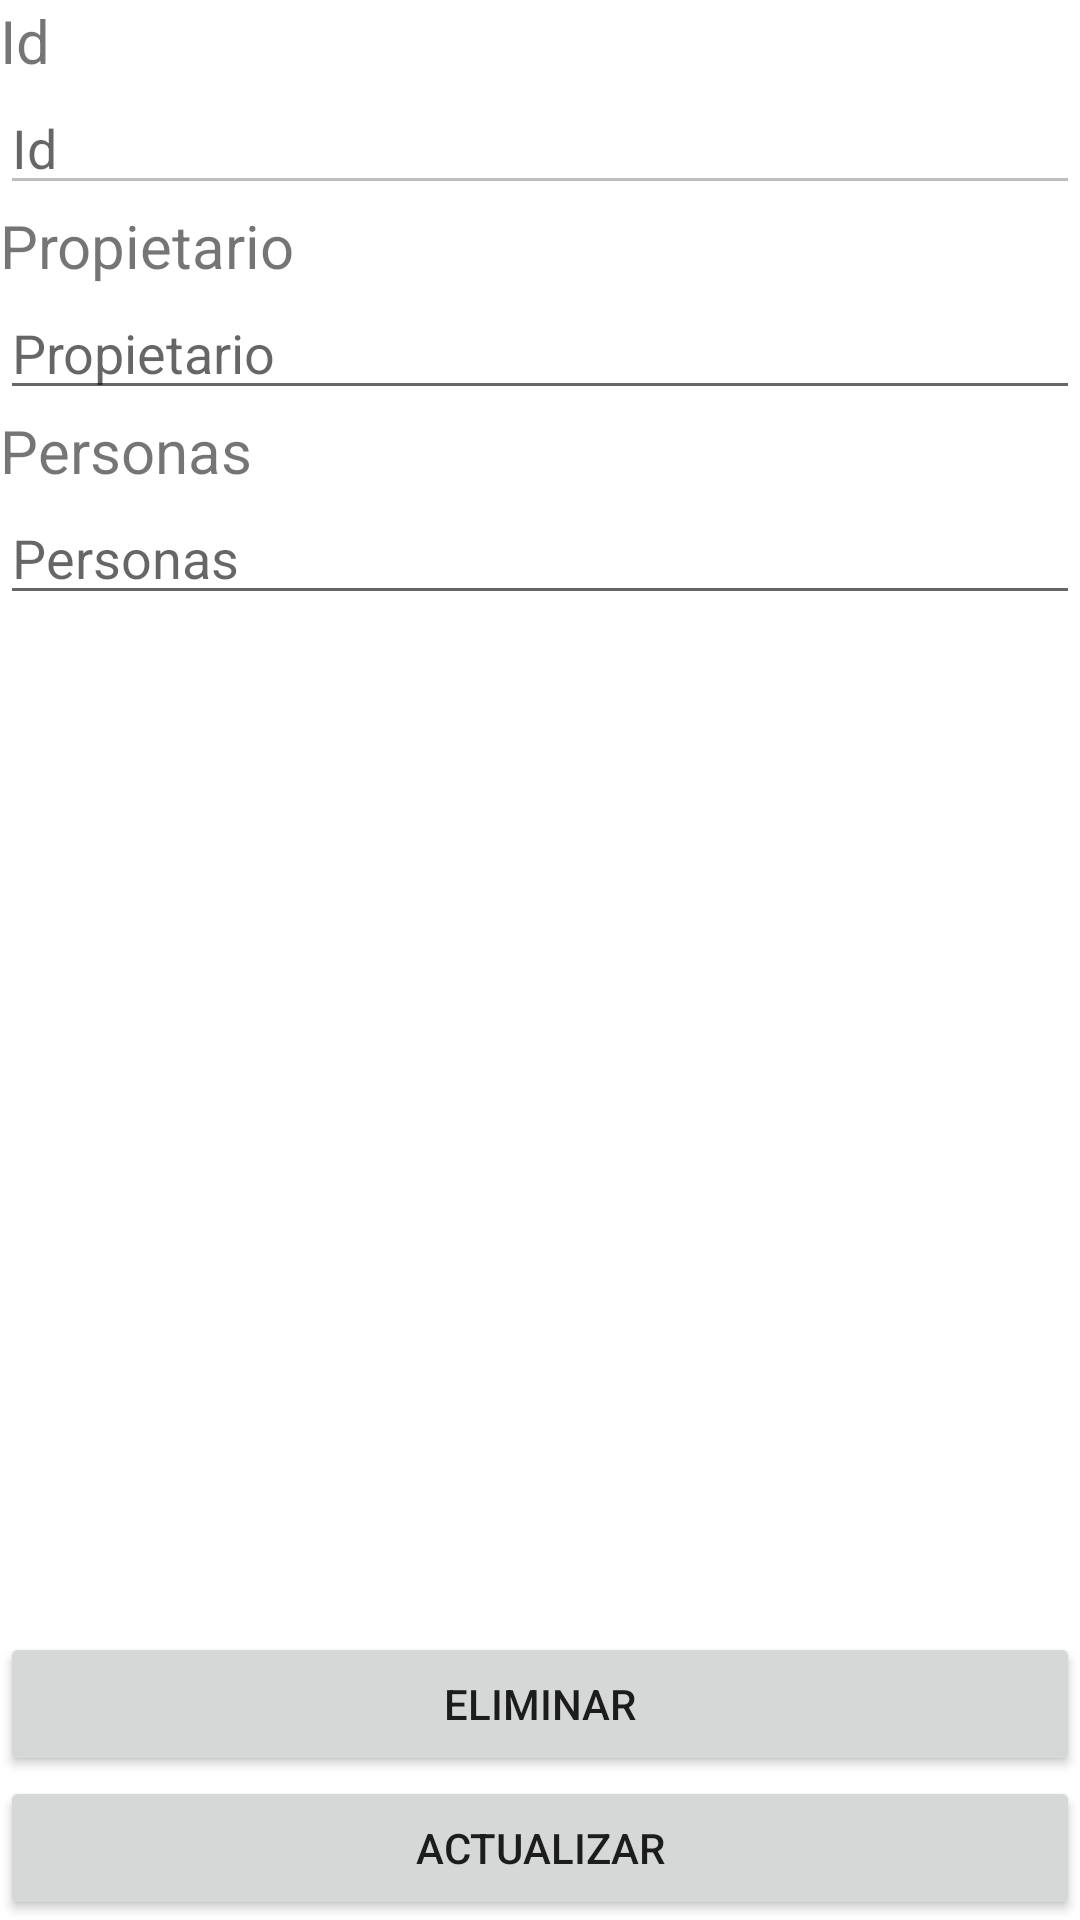

Here is an Android app screen rendered from its layout file. Give the layout XML and the strings, colors and styles it references.
<!-- AndroidManifest.xml: application theme Theme.TabLayout_Demo -->
<!-- res/layout/activity_editar_mesa.xml -->
<?xml version="1.0" encoding="utf-8"?>
<LinearLayout
    xmlns:android="http://schemas.android.com/apk/res/android"
    xmlns:tools="http://schemas.android.com/tools"
    android:layout_width="match_parent"
    android:layout_height="match_parent"
    android:orientation="vertical"
    android:layout_margin="10dp"
    tools:context=".activities.EditarMesaActivity">


    <TextView
        android:id="@+id/textView"
        android:layout_width="match_parent"
        android:layout_height="wrap_content"
        android:text="Id"
        android:textSize="20dp"
        />

    <EditText
        android:id="@+id/act_editarMesa_edit_id"
        android:layout_width="match_parent"
        android:layout_height="wrap_content"
        android:ems="10"
        android:inputType="textPersonName"
        android:hint="Id"
        android:enabled="false"
        />

    <TextView
        android:id="@+id/textView2"
        android:layout_width="match_parent"
        android:layout_height="wrap_content"
        android:text="Propietario"
        android:textSize="20dp"/>

    <EditText
        android:id="@+id/act_editarMesa_edit_propietario"
        android:layout_width="match_parent"
        android:layout_height="wrap_content"
        android:ems="10"
        android:inputType="textPersonName"
        android:hint="Propietario"
        />

    <TextView
        android:id="@+id/textView3"
        android:layout_width="match_parent"
        android:layout_height="wrap_content"
        android:text="Personas"
        android:textSize="20dp"/>

    <EditText
        android:id="@+id/act_editarMesa_edit_personas"
        android:layout_width="match_parent"
        android:layout_height="wrap_content"
        android:ems="10"
        android:inputType="textPersonName"
        android:hint="Personas"
        />

    <LinearLayout
        android:layout_width="match_parent"
        android:layout_height="match_parent"
        android:orientation="vertical"
        android:gravity="bottom"
        >

        <Button
            android:id="@+id/act_editarMesa_btn_eliminar"
            android:layout_width="match_parent"
            android:layout_height="wrap_content"
            android:text="Eliminar" />

        <Button
            android:id="@+id/act_editarMesa_btn_actualizar"
            android:layout_width="match_parent"
            android:layout_height="wrap_content"
            android:text="Actualizar" />

    </LinearLayout>
</LinearLayout>
<!-- resources referenced by this layout -->
<resources>
  <style name="Theme.TabLayout_Demo" parent="Theme.MaterialComponents.DayNight.DarkActionBar">
          
          <item name="colorPrimary">@color/primary</item>
          <item name="colorPrimaryVariant">@color/primary_text</item>
          <item name="colorOnPrimary">@color/primary_light</item>
          
          <item name="colorSecondary">@color/accent</item>
          <item name="colorSecondaryVariant">@color/primary_light</item>
          <item name="colorOnSecondary">@color/secondary_text</item>
          
          <item name="android:statusBarColor" tools:targetApi="l">?attr/colorPrimaryVariant</item>
          
      </style>
  <color name="primary">#50403d</color>
  <color name="primary_text">#212121</color>
  <color name="primary_light">#D7CCC8</color>
  <color name="accent">#FF9800</color>
  <color name="secondary_text">#757575</color>
</resources>
